Run: headless pygame with SDL's dummy video driver; simulated clock (each Clock.tick advances the game by its frame time, no real sleeping); random seed 0; keys injected as events and as key.get_pressed() state; mouse plan: one left click at the window centre at the start of phase 2, then a move to the lower-right quarter at the start of phase 3.
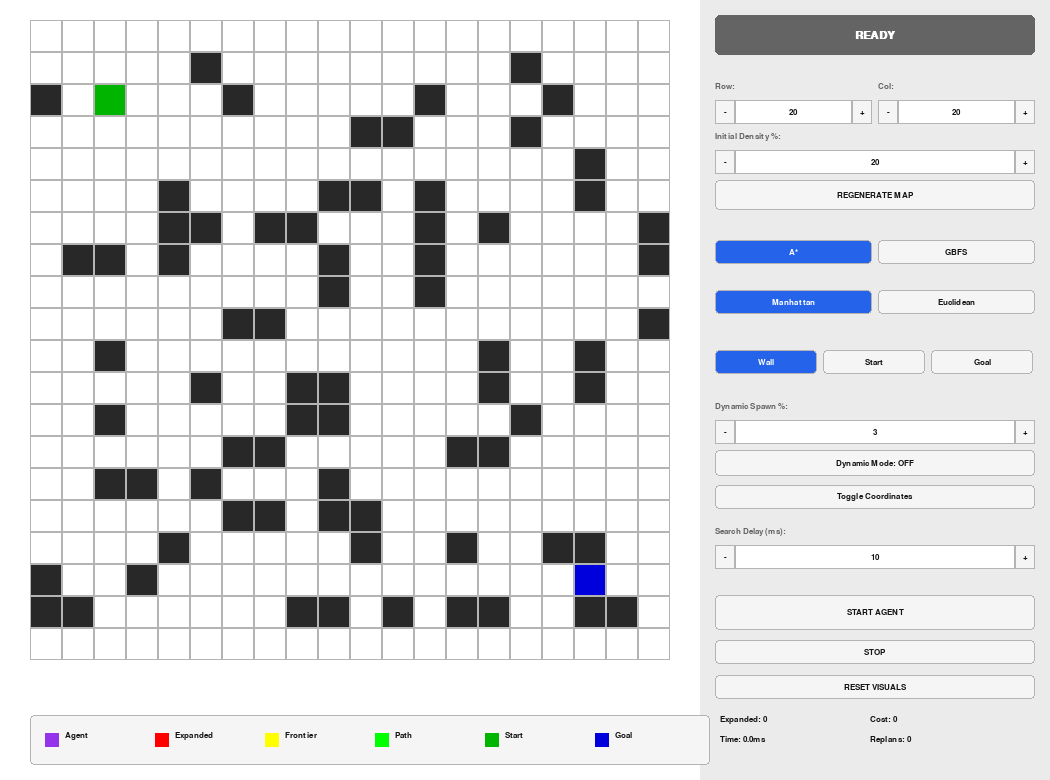
Frame 1 of 4 · flips 1–60 · no input
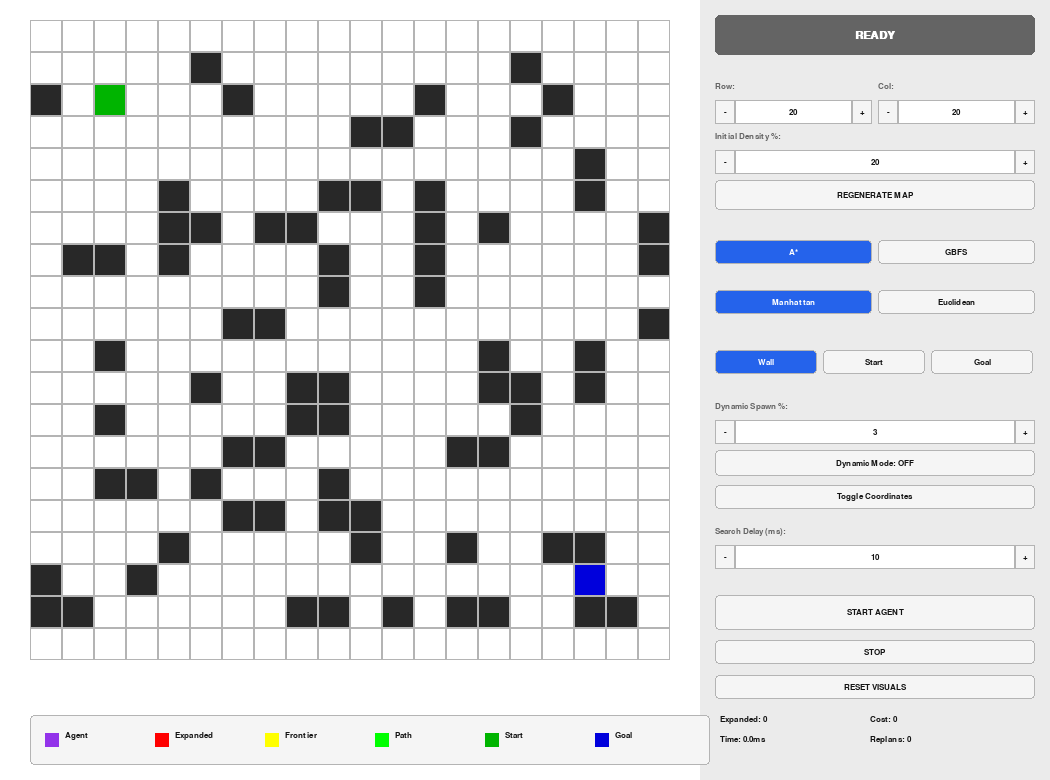
Frame 2 of 4 · flips 61–180 · clicked the window centre · tapped SPACE, RETURN · held RIGHT (→), D
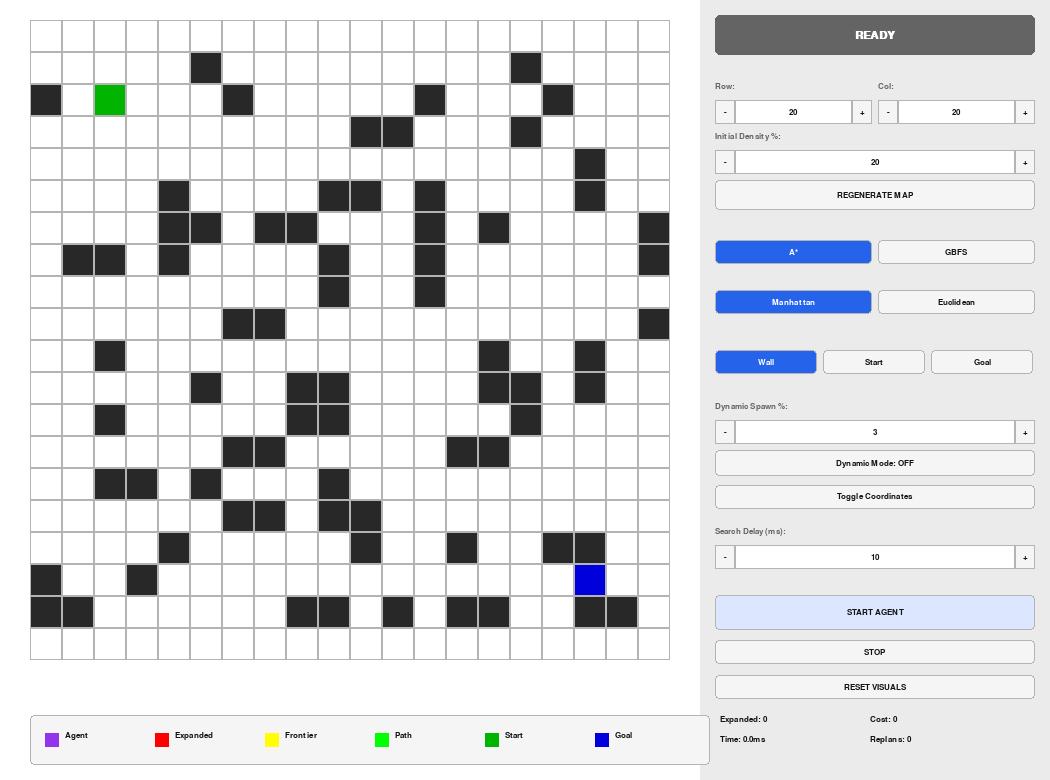
Frame 3 of 4 · flips 181–300 · moved the mouse to the lower-right quarter · held DOWN (↓), S
Frame 4 of 4 · flips 301–420 · held LEFT (←), A, UP (↑), W · screen unchanged from frame 3, image omitted

The pygame program that drew these frames:

import pygame
import heapq
import sys
import math
import random
import time

# Colors, dimensions, and constants
SCREEN_WIDTH, SCREEN_HEIGHT = 1050, 780 
GRID_AREA_WIDTH = 700
SIDEBAR_WIDTH = SCREEN_WIDTH - GRID_AREA_WIDTH

DIRS = [(-1, 0), (0, 1), (1, 0), (0, -1)]
EMPTY, WALL = 0, -1


COLOR_BG = (255, 255, 255)
COLOR_SIDEBAR = (235, 235, 235)
COLOR_BORDER = (180, 180, 180)
COLOR_TEXT_MAIN = (20, 20, 20)
COLOR_TEXT_DIM = (100, 100, 100)

COLOR_WALL = (40, 40, 40)
COLOR_START = (0, 180, 0)
COLOR_GOAL = (0, 0, 220)
COLOR_VISITED = (255, 0, 0)     # Red 
COLOR_FRONTIER = (255, 255, 0)  # Yellow 
COLOR_PATH = (0, 255, 0)        # Green
COLOR_AGENT = (147, 51, 234)    # Purple

COLOR_BTN_NORMAL = (245, 245, 245)
COLOR_BTN_HOVER = (220, 230, 255)
COLOR_BTN_ACTIVE = (37, 99, 235)

STATUS_NEUTRAL = (100, 100, 100)
STATUS_DANGER = (220, 38, 38)   
STATUS_WARN = (245, 158, 11)     
STATUS_SUCCESS = (22, 163, 74)   


class PriorityQueue:
    def __init__(self):
        self._elements = []
        self._count = 0
    def push(self, item, priority):
        heapq.heappush(self._elements, (priority, self._count, item))
        self._count += 1
    def pop(self): return heapq.heappop(self._elements)[2]
    def items(self): return [x[2] for x in self._elements]
    def __len__(self): return len(self._elements)

def calculate_heuristic(a, b, mode):
    dr, dc = abs(a[0] - b[0]), abs(a[1] - b[1])
    return (dr + dc) if mode == "manhattan" else math.sqrt(dr**2 + dc**2)

def reconstruct_path(goal, parent_map):
    path, current = [], goal
    while current is not None:
        path.append(current)
        current = parent_map.get(current)
    return path[::-1]

# Components

class Button:
    def __init__(self, rect, label, font, active_color=None):
        self.rect = pygame.Rect(rect)
        self.label, self.font = label, font
        self.active_color = active_color or COLOR_BTN_ACTIVE
        self.is_active = False

    def draw(self, surface):
        mouse_pos = pygame.mouse.get_pos()
        hover = self.rect.collidepoint(mouse_pos)
        bg = self.active_color if self.is_active else (COLOR_BTN_HOVER if hover else COLOR_BTN_NORMAL)
        txt_col = (255, 255, 255) if self.is_active else COLOR_TEXT_MAIN
        pygame.draw.rect(surface, bg, self.rect, border_radius=4)
        pygame.draw.rect(surface, COLOR_BORDER, self.rect, 1, border_radius=4)
        txt = self.font.render(self.label, True, txt_col)
        surface.blit(txt, txt.get_rect(center=self.rect.center))

    def is_clicked(self, pos): return self.rect.collidepoint(pos)

class NumberInput:
    def __init__(self, rect, value, min_v, max_v, font, label=""):
        self.rect = pygame.Rect(rect)
        self.value, self.min_v, self.max_v = value, min_v, max_v
        self.font, self.label = font, label
        self.is_typing, self.input_text = False, str(value)
        btn_w = 20
        self.btn_minus = pygame.Rect(rect[0], rect[1], btn_w, rect[3])
        self.btn_plus = pygame.Rect(rect[0] + rect[2] - btn_w, rect[1], btn_w, rect[3])
        self.field_rect = pygame.Rect(rect[0] + btn_w, rect[1], rect[2] - 2*btn_w, rect[3])

    def draw(self, surface):
        if self.label:
            lbl_surf = self.font.render(self.label, True, COLOR_TEXT_DIM)
            surface.blit(lbl_surf, (self.rect.x, self.rect.y - 18))
        for btn, char in [(self.btn_minus, "-"), (self.btn_plus, "+")]:
            pygame.draw.rect(surface, COLOR_BTN_NORMAL, btn, border_radius=2)
            pygame.draw.rect(surface, COLOR_BORDER, btn, 1)
            txt = self.font.render(char, True, COLOR_TEXT_MAIN)
            surface.blit(txt, txt.get_rect(center=btn.center))
        pygame.draw.rect(surface, (255, 255, 255), self.field_rect)
        pygame.draw.rect(surface, COLOR_BTN_ACTIVE if self.is_typing else COLOR_BORDER, self.field_rect, 1)
        display = self.input_text if self.is_typing else str(self.value)
        txt = self.font.render(display, True, COLOR_TEXT_MAIN)
        surface.blit(txt, txt.get_rect(center=self.field_rect.center))

    def handle_event(self, event):
        if event.type == pygame.MOUSEBUTTONDOWN and event.button == 1:
            if self.btn_minus.collidepoint(event.pos): self.value = max(self.min_v, self.value - 1); self.input_text = str(self.value)
            elif self.btn_plus.collidepoint(event.pos): self.value = min(self.max_v, self.value + 1); self.input_text = str(self.value)
            elif self.field_rect.collidepoint(event.pos): self.is_typing = True; self.input_text = ""
            elif self.is_typing: self._submit()
        if event.type == pygame.KEYDOWN and self.is_typing:
            if event.key in (pygame.K_RETURN, pygame.K_KP_ENTER): self._submit()
            elif event.key == pygame.K_BACKSPACE: self.input_text = self.input_text[:-1]
            elif event.unicode.isdigit(): self.input_text += event.unicode

    def _submit(self):
        try: self.value = max(self.min_v, min(self.max_v, int(self.input_text)))
        except: pass
        self.input_text, self.is_typing = str(self.value), False

# Application

class PathfindingApp:
    def __init__(self):
        pygame.init()
        self.screen = pygame.display.set_mode((SCREEN_WIDTH, SCREEN_HEIGHT))
        pygame.display.set_caption("Dynamic Agent")
        self.f_bold = pygame.font.SysFont("Arial", 16, bold=True)
        self.f_ui = pygame.font.SysFont("Arial", 13, bold=True)
        self.f_small = pygame.font.SysFont("Arial", 12)
        self.f_mono = pygame.font.SysFont("Consolas", 10)
        
        self.rows = self.cols = 20
        self.grid, self.start_node, self.goal_node = [], (2, 2), (17, 17)
        self.algo_mode, self.heuristic_mode, self.edit_mode = "astar", "manhattan", "wall"
        self.is_dynamic, self.is_running, self.show_coords = False, False, False

        self.expanded, self.frontier, self.path, self.agent_pos = set(), set(), [], None
        self.metric_visited, self.metric_cost, self.metric_time, self.metric_replans = 0, 0, 0.0, 0
        self.status_text, self.status_bg = "READY", STATUS_NEUTRAL

        self._setup_ui()
        self.generate_map()

    def _setup_ui(self):
        x, w = GRID_AREA_WIDTH + 15, SIDEBAR_WIDTH - 30
        h_w = (w-6)//2
        self.in_rows = NumberInput((x, 100, h_w, 24), 20, 5, 50, self.f_small, "Row:")
        self.in_cols = NumberInput((x + h_w + 6, 100, h_w, 24), 20, 5, 60, self.f_small, "Col:")
        self.in_dens = NumberInput((x, 150, w, 24), 20, 0, 80, self.f_small, "Initial Density %:")
        self.btn_gen = Button((x, 180, w, 30), "REGENERATE MAP", self.f_ui)
        self.btn_astar = Button((x, 240, h_w, 24), "A*", self.f_ui); self.btn_astar.is_active = True
        self.btn_gbfs = Button((x + h_w + 6, 240, h_w, 24), "GBFS", self.f_ui)
        self.btn_manh = Button((x, 290, h_w, 24), "Manhattan", self.f_ui); self.btn_manh.is_active = True
        self.btn_eucl = Button((x + h_w + 6, 290, h_w, 24), "Euclidean", self.f_ui)
        bw3 = (w-12)//3
        self.btn_edit_w = Button((x, 350, bw3, 24), "Wall", self.f_ui); self.btn_edit_w.is_active = True
        self.btn_edit_s = Button((x + bw3+6, 350, bw3, 24), "Start", self.f_ui)
        self.btn_edit_g = Button((x + 2*bw3+12, 350, bw3, 24), "Goal", self.f_ui)
        self.in_spawn = NumberInput((x, 420, w, 24), 3, 0, 50, self.f_small, "Dynamic Spawn %:")
        self.btn_dyn = Button((x, 450, w, 26), "Dynamic Mode: OFF", self.f_ui, (249, 115, 22))
        self.btn_coords = Button((x, 485, w, 24), "Toggle Coordinates", self.f_small)
        self.in_speed = NumberInput((x, 545, w, 24), 10, 0, 500, self.f_small, "Search Delay (ms):")
        self.btn_run = Button((x, 595, w, 35), "START AGENT", self.f_ui, (34, 197, 94))
        self.btn_stop = Button((x, 640, w, 24), "STOP", self.f_ui, (239, 68, 68))
        self.btn_reset = Button((x, 675, w, 24), "RESET VISUALS", self.f_ui)

        self.ui_elements = [self.in_rows, self.in_cols, self.in_dens, self.in_spawn, self.in_speed, 
                           self.btn_gen, self.btn_astar, self.btn_gbfs, self.btn_manh, self.btn_eucl,
                           self.btn_edit_w, self.btn_edit_s, self.btn_edit_g, self.btn_dyn, self.btn_coords,
                           self.btn_run, self.btn_stop, self.btn_reset]

    def generate_map(self):
        self.rows, self.cols = self.in_rows.value, self.in_cols.value
        self.grid = [[WALL if random.random()*100 < self.in_dens.value else EMPTY for _ in range(self.cols)] for _ in range(self.rows)]
        self.start_node = (min(2, self.rows-1), min(2, self.cols-1))
        self.goal_node = (max(self.rows-3, 0), max(self.cols-3, 0))
        self.grid[self.start_node[0]][self.start_node[1]] = self.grid[self.goal_node[0]][self.goal_node[1]] = EMPTY
        self.clear_visuals()

    def clear_visuals(self):
        self.expanded, self.frontier, self.path, self.agent_pos = set(), set(), [], None
        self.metric_visited, self.metric_cost, self.metric_time, self.metric_replans = 0, 0, 0.0, 0
        self.status_text, self.status_bg = "READY", STATUS_NEUTRAL

    def run_search(self, start):
        pq, parent, g_score = PriorityQueue(), {start: None}, {start: 0}
        pq.push(start, calculate_heuristic(start, self.goal_node, self.heuristic_mode))
        start_t = time.perf_counter()
        local_expanded = set()
        while len(pq) > 0:
            if not self.is_running: return [], 0, 0
            curr = pq.pop()
            if curr in local_expanded: continue
            local_expanded.add(curr)
            if curr == self.goal_node:
                elapsed = (time.perf_counter()-start_t)*1000
                return reconstruct_path(curr, parent), len(local_expanded), elapsed
            for dr, dc in DIRS:
                nb = (curr[0]+dr, curr[1]+dc)
                if 0<=nb[0]<self.rows and 0<=nb[1]<self.cols and self.grid[nb[0]][nb[1]] != WALL:
                    new_g = g_score[curr] + 1
                    if nb not in g_score or (self.algo_mode=="astar" and new_g < g_score[nb]):
                        g_score[nb] = new_g; parent[nb] = curr
                        h = calculate_heuristic(nb, self.goal_node, self.heuristic_mode)
                        pq.push(nb, (new_g + h) if self.algo_mode=="astar" else h)
            self.expanded = local_expanded
            self.frontier = set(pq.items())
            self.draw(); pygame.time.delay(self.in_speed.value)
            for e in pygame.event.get(): 
                if e.type == pygame.QUIT: pygame.quit(); sys.exit()
        return [], len(local_expanded), (time.perf_counter()-start_t)*1000

    def start_sim(self):
        self.is_running = True; self.clear_visuals()
        self.status_text, self.status_bg = "SEARCHING...", STATUS_WARN
        p, count, t = self.run_search(self.start_node)
        self.metric_time += round(t, 2); self.metric_visited += count
        if p:
            self.path, self.metric_cost = p, len(p)-1
            self.status_text, self.status_bg = "MOVING", STATUS_SUCCESS
            self.move_agent(p)
        else: self.status_text, self.status_bg = "NO PATH!", STATUS_DANGER; self.is_running = False

    def move_agent(self, path):
        curr_p = path
        reached_goal = False
        for i, step in enumerate(curr_p):
            if not self.is_running: break
            self.agent_pos = step
            if step == self.goal_node: reached_goal = True
            if self.is_dynamic and i < len(curr_p)-1:
                blocked = False
                if sum(row.count(WALL) for row in self.grid) < (self.rows * self.cols * 0.5):
                    for r in range(self.rows):
                        for c in range(self.cols):
                            if self.grid[r][c]==EMPTY and (r,c) not in (self.start_node, self.goal_node, self.agent_pos):
                                if random.random()*100 < self.in_spawn.value:
                                    self.grid[r][c] = WALL
                                    if (r,c) in curr_p[i:]: blocked = True
                if blocked:
                    self.status_text, self.status_bg = "PATH BLOCKED!", STATUS_DANGER
                    self.metric_replans += 1
                    self.draw(); pygame.time.delay(400)
                    self.expanded.clear(); self.frontier.clear()
                    self.status_text, self.status_bg = "RECALCULATING...", STATUS_WARN
                    new_p, count, t = self.run_search(self.agent_pos)
                    self.metric_time += round(t, 2); self.metric_visited += count
                    if not new_p: self.status_text, self.status_bg = "TRAPPED!", STATUS_DANGER; break
                    curr_p = [self.agent_pos] + new_p[1:]
                    self.path = curr_p; self.status_text, self.status_bg = "MOVING", STATUS_SUCCESS
            self.draw(); pygame.time.delay(80)
        
        if not self.is_running and not reached_goal and self.status_text != "TRAPPED!":
            self.status_text, self.status_bg = "STOPPED", STATUS_NEUTRAL
        elif reached_goal: 
            self.status_text, self.status_bg = "GOAL REACHED!", STATUS_SUCCESS
        self.is_running = False; self.agent_pos = None

    def draw(self):
        self.screen.fill(COLOR_BG)
        ts = min(680//self.cols, 640//self.rows)
        ox, oy = (700-ts*self.cols)//2, (680-ts*self.rows)//2
        for r in range(self.rows):
            for c in range(self.cols):
                rect = (ox+c*ts, oy+r*ts, ts, ts)
                color = COLOR_BG
                if self.grid[r][c] == WALL: color = COLOR_WALL
                elif (r,c) == self.start_node: color = COLOR_START
                elif (r,c) == self.goal_node: color = COLOR_GOAL
                elif (r,c) == self.agent_pos: color = COLOR_AGENT
                elif (r,c) in self.path: color = COLOR_PATH
                elif (r,c) in self.frontier: color = COLOR_FRONTIER
                elif (r,c) in self.expanded: color = COLOR_VISITED
                pygame.draw.rect(self.screen, color, rect)
                pygame.draw.rect(self.screen, COLOR_BORDER, rect, 1)
                if self.show_coords and ts > 18:
                    c_txt = self.f_mono.render(f"{r},{c}", True, (150,150,150))
                    self.screen.blit(c_txt, (ox+c*ts+2, oy+r*ts+2))

        # SIDEBAR BACKGROUND
        pygame.draw.rect(self.screen, COLOR_SIDEBAR, (700, 0, SIDEBAR_WIDTH, SCREEN_HEIGHT))
        
        # STATUS BANNER
        pygame.draw.rect(self.screen, self.status_bg, (715, 15, SIDEBAR_WIDTH-30, 40), border_radius=5)
        st_txt = self.f_bold.render(self.status_text, True, (255,255,255))
        self.screen.blit(st_txt, st_txt.get_rect(center=(715+(SIDEBAR_WIDTH-30)//2, 35)))

        # LEGEND BOX 
        ly = 715
        pygame.draw.rect(self.screen, (245,245,245), (ox, ly, 680, 50), border_radius=4)
        pygame.draw.rect(self.screen, COLOR_BORDER, (ox, ly, 680, 50), 1, border_radius=4)
        leg_data = [(COLOR_AGENT, "Agent"), (COLOR_VISITED, "Expanded"), (COLOR_FRONTIER, "Frontier"), 
                    (COLOR_PATH, "Path"), (COLOR_START, "Start"), (COLOR_GOAL, "Goal")]
        for i, (col, lab) in enumerate(leg_data):
            px, py = ox + 15 + (i * 110), ly + 18
            pygame.draw.rect(self.screen, col, (px, py, 14, 14))
            self.screen.blit(self.f_small.render(lab, True, COLOR_TEXT_MAIN), (px + 20, py - 2))

        # UI & METRICS
        for el in self.ui_elements: el.draw(self.screen)
        my = 715
        metrics = [f"Expanded: {self.metric_visited}", f"Cost: {self.metric_cost}", 
                   f"Time: {round(self.metric_time,1)}ms", f"Replans: {self.metric_replans}"]
        for i, m in enumerate(metrics):
            self.screen.blit(self.f_ui.render(m, True, COLOR_TEXT_MAIN), (720 + (i%2)*150, my + (i//2)*20))
            
        pygame.display.flip()

    def main(self):
        while True:
            self.draw()
            for e in pygame.event.get():
                if e.type == pygame.QUIT: pygame.quit(); sys.exit()
                for el in self.ui_elements: 
                    if hasattr(el, 'handle_event'): el.handle_event(e)
                if e.type == pygame.MOUSEBUTTONDOWN and e.button == 1:
                    if self.btn_gen.is_clicked(e.pos): self.generate_map()
                    if self.btn_run.is_clicked(e.pos): self.start_sim()
                    if self.btn_dyn.is_clicked(e.pos): 
                        self.is_dynamic = not self.is_dynamic
                        self.btn_dyn.label = f"Dynamic Mode: {'ON' if self.is_dynamic else 'OFF'}"
                    if self.btn_coords.is_clicked(e.pos): self.show_coords = not self.show_coords
                    if self.btn_astar.is_clicked(e.pos): self.algo_mode, self.btn_astar.is_active, self.btn_gbfs.is_active = "astar", True, False
                    if self.btn_gbfs.is_clicked(e.pos): self.algo_mode, self.btn_astar.is_active, self.btn_gbfs.is_active = "gbfs", False, True
                    if self.btn_manh.is_clicked(e.pos): self.heuristic_mode, self.btn_manh.is_active, self.btn_eucl.is_active = "manhattan", True, False
                    if self.btn_eucl.is_clicked(e.pos): self.heuristic_mode, self.btn_manh.is_active, self.btn_eucl.is_active = "euclidean", False, True
                    if self.btn_edit_w.is_clicked(e.pos): self.edit_mode, self.btn_edit_w.is_active, self.btn_edit_s.is_active, self.btn_edit_g.is_active = "wall", True, False, False
                    if self.btn_edit_s.is_clicked(e.pos): self.edit_mode, self.btn_edit_w.is_active, self.btn_edit_s.is_active, self.btn_edit_g.is_active = "start", False, True, False
                    if self.btn_edit_g.is_clicked(e.pos): self.edit_mode, self.btn_edit_w.is_active, self.btn_edit_s.is_active, self.btn_edit_g.is_active = "goal", False, False, True
                    if self.btn_stop.is_clicked(e.pos): self.is_running = False
                    if self.btn_reset.is_clicked(e.pos): self.expanded.clear(); self.frontier.clear(); self.path.clear(); self.metric_replans=0
                    
                    ts = min(680//self.cols, 640//self.rows)
                    ox, oy = (700-ts*self.cols)//2, (680-ts*self.rows)//2
                    gx, gy = (e.pos[0]-ox)//ts, (e.pos[1]-oy)//ts
                    if 0<=gx<self.cols and 0<=gy<self.rows:
                        if self.edit_mode == "wall": self.grid[gy][gx] = EMPTY if self.grid[gy][gx]==WALL else WALL
                        elif self.edit_mode == "start": self.start_node = (gy, gx); self.grid[gy][gx] = EMPTY
                        elif self.edit_mode == "goal": self.goal_node = (gy, gx); self.grid[gy][gx] = EMPTY
            pygame.time.Clock().tick(60)

if __name__ == "__main__": PathfindingApp().main()
